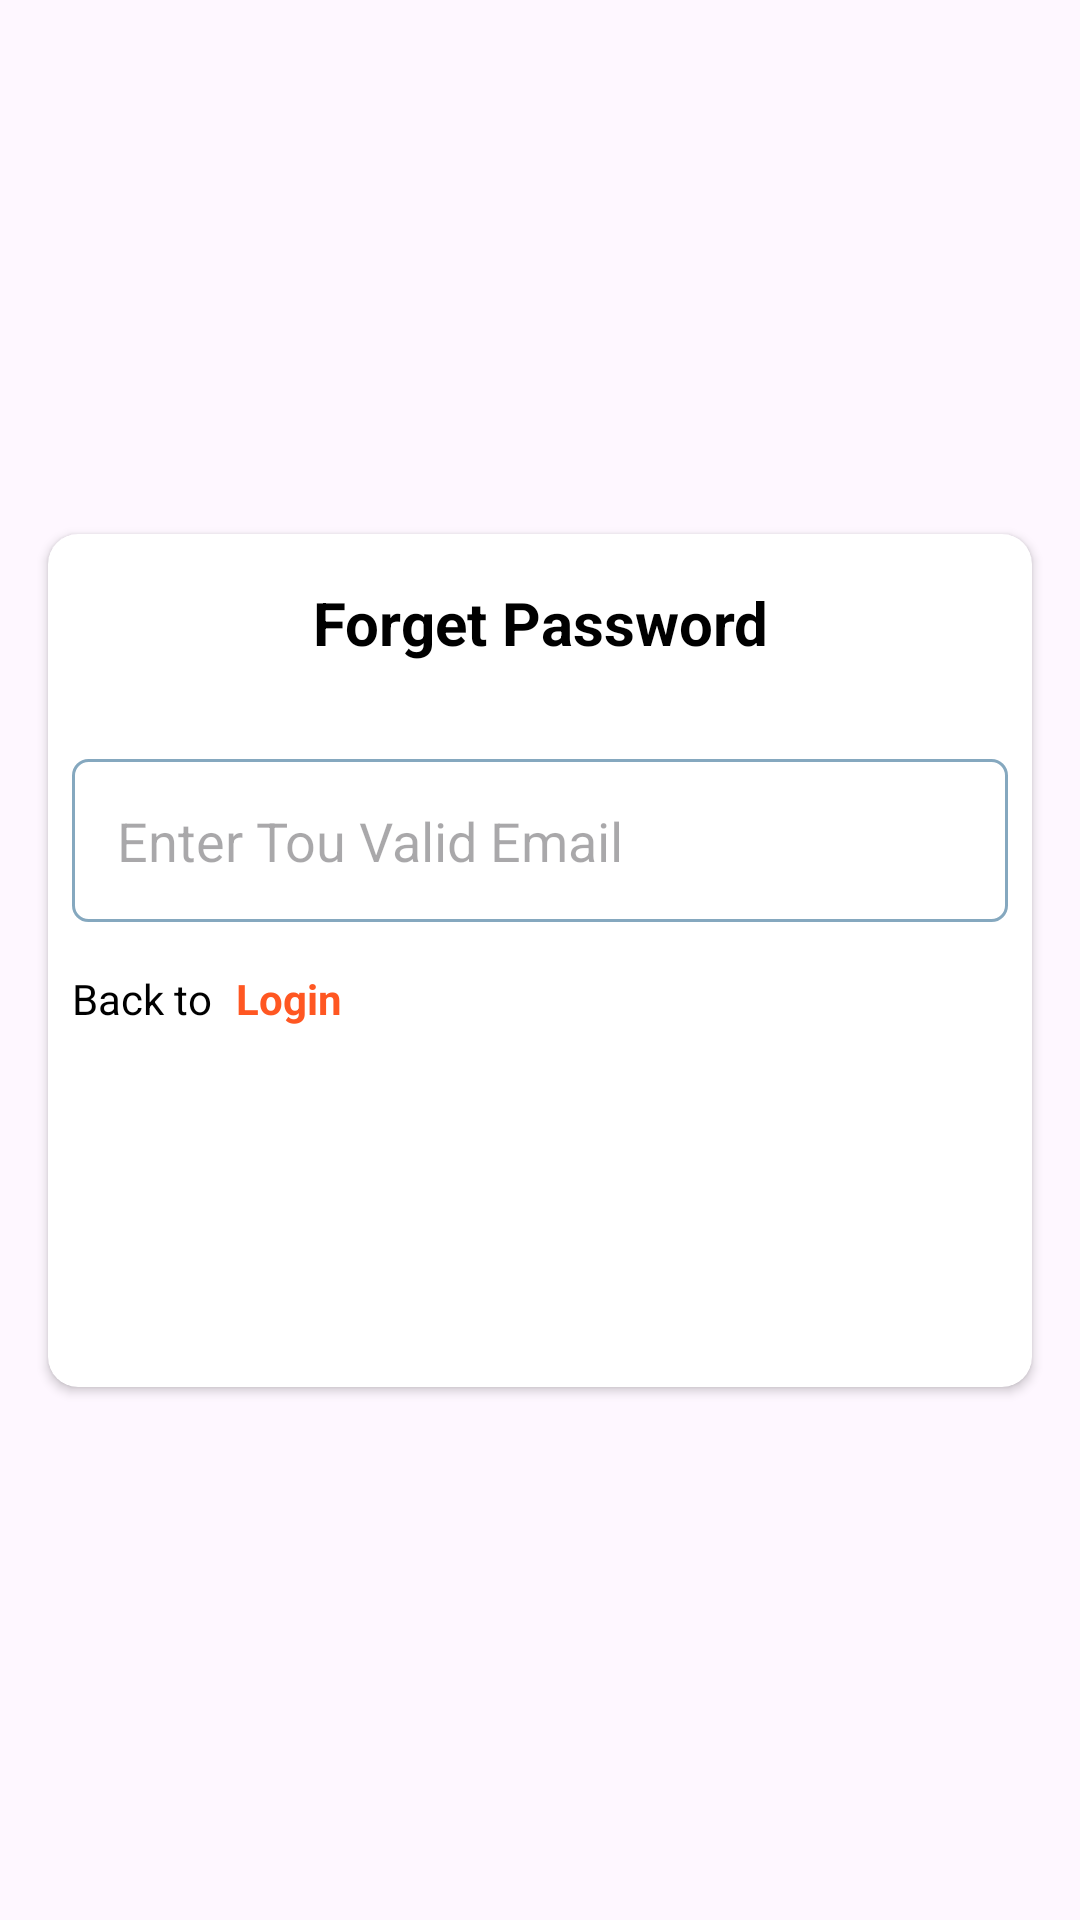

Layout XML and referenced resources for this Android screen:
<!-- AndroidManifest.xml: application theme Theme.FinTrack -->
<!-- res/layout/activity_forget.xml -->
<?xml version="1.0" encoding="utf-8"?>
<androidx.constraintlayout.widget.ConstraintLayout xmlns:android="http://schemas.android.com/apk/res/android"
    xmlns:app="http://schemas.android.com/apk/res-auto"
    xmlns:tools="http://schemas.android.com/tools"
    android:id="@+id/main"
    android:layout_width="match_parent"
    android:layout_height="match_parent"
    android:background="@color/lang_bg_color"
    tools:context=".views.activites.ForgetActivity">

    <androidx.cardview.widget.CardView
        android:layout_width="match_parent"
        android:layout_height="wrap_content"
        android:layout_marginStart="16dp"
        android:layout_marginEnd="16dp"
        app:cardBackgroundColor="@color/white"
        app:cardCornerRadius="10dp"
        app:layout_constraintBottom_toBottomOf="parent"
        app:layout_constraintEnd_toEndOf="parent"
        app:layout_constraintStart_toStartOf="parent"
        app:layout_constraintTop_toTopOf="parent">

        <androidx.constraintlayout.widget.ConstraintLayout
            android:layout_width="match_parent"
            android:layout_height="match_parent">

            <TextView
                android:id="@+id/textView3"
                android:layout_width="wrap_content"
                android:layout_height="wrap_content"
                android:layout_marginTop="16dp"
                android:text="Forget Password"
                android:textColor="@color/black"
                android:textSize="20sp"
                android:textStyle="bold"
                app:layout_constraintEnd_toEndOf="parent"
                app:layout_constraintStart_toStartOf="parent"
                app:layout_constraintTop_toTopOf="parent" />

            <EditText
                android:id="@+id/edtForgetEmail"
                android:layout_width="0dp"
                android:layout_height="wrap_content"
                android:layout_marginStart="8dp"
                android:layout_marginTop="32dp"
                android:layout_marginEnd="8dp"
                android:background="@drawable/edt_back"
                android:ems="10"
                android:hint="Enter Tou Valid Email"
                android:inputType="text"
                android:padding="15dp"
                app:layout_constraintEnd_toEndOf="parent"
                app:layout_constraintStart_toStartOf="parent"
                app:layout_constraintTop_toBottomOf="@+id/textView3" />

            <TextView
                android:id="@+id/textView6"
                android:layout_width="wrap_content"
                android:layout_height="wrap_content"
                android:layout_marginTop="16dp"
                android:text="Back to"
                android:textColor="@color/black"
                app:layout_constraintStart_toStartOf="@+id/edtForgetEmail"
                app:layout_constraintTop_toBottomOf="@+id/edtForgetEmail" />

            <TextView
                android:id="@+id/BacktoLogin"
                android:layout_width="wrap_content"
                android:layout_height="wrap_content"
                android:layout_marginStart="8dp"
                android:text="Login"
                android:textColor="#FF5722"
                android:textStyle="bold"
                app:layout_constraintStart_toEndOf="@+id/textView6"
                app:layout_constraintTop_toTopOf="@+id/textView6" />

            <androidx.appcompat.widget.AppCompatButton
                android:id="@+id/btnForget"
                android:layout_width="0dp"
                android:layout_height="wrap_content"
                android:layout_marginStart="40dp"
                android:layout_marginTop="40dp"
                android:layout_marginEnd="40dp"
                android:layout_marginBottom="32dp"
                android:background="@drawable/card_background"
                android:text="FORGET PASSWORD"
                android:textColor="@color/white"
                app:layout_constraintBottom_toBottomOf="parent"
                app:layout_constraintEnd_toEndOf="parent"
                app:layout_constraintStart_toStartOf="parent"
                app:layout_constraintTop_toBottomOf="@+id/textView6" />
        </androidx.constraintlayout.widget.ConstraintLayout>
    </androidx.cardview.widget.CardView>

    <LinearLayout
        android:id="@+id/bannerAd"
        android:layout_width="match_parent"
        android:layout_height="wrap_content"
        android:orientation="vertical"
        android:layout_marginBottom="16dp"
        app:layout_constraintBottom_toBottomOf="parent"
        app:layout_constraintEnd_toEndOf="parent"
        app:layout_constraintStart_toStartOf="parent" />
</androidx.constraintlayout.widget.ConstraintLayout>
<!-- resources referenced by this layout -->
<resources>
  <color name="black">#FF000000</color>
  <color name="lang_bg_color">#F3F4F8</color>
  <color name="white">#FFFFFFFF</color>
  <!-- drawable edt_back (drawable) -->
  <?xml version="1.0" encoding="utf-8"?>
  <shape xmlns:android="http://schemas.android.com/apk/res/android">
  
      <stroke
          android:color="@color/dWhite"
          android:width="1dp"/>
  
      <corners
          android:radius="5dp"/>
  </shape>
  <style name="Theme.FinTrack" parent="Base.Theme.FinTrack" />
  <color name="dWhite">#85A8BF</color>
  <style name="Base.Theme.FinTrack" parent="Theme.Material3.DayNight.NoActionBar">
          
          <item name="colorPrimary">@color/white</item> --&gt;
      </style>
</resources>
